Labelled photos from "Data_MITOS_WSI_CMC_MEL", an image-classification folder in umid-tx/XAI_4thBrain. The possible labels are: mitosis, non-mitosis.

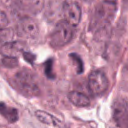
Label: mitosis

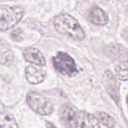
Label: mitosis

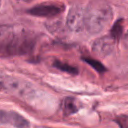
Label: mitosis

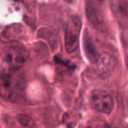
Label: non-mitosis

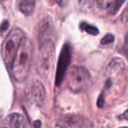
Label: non-mitosis

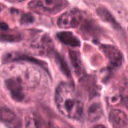
Label: non-mitosis
